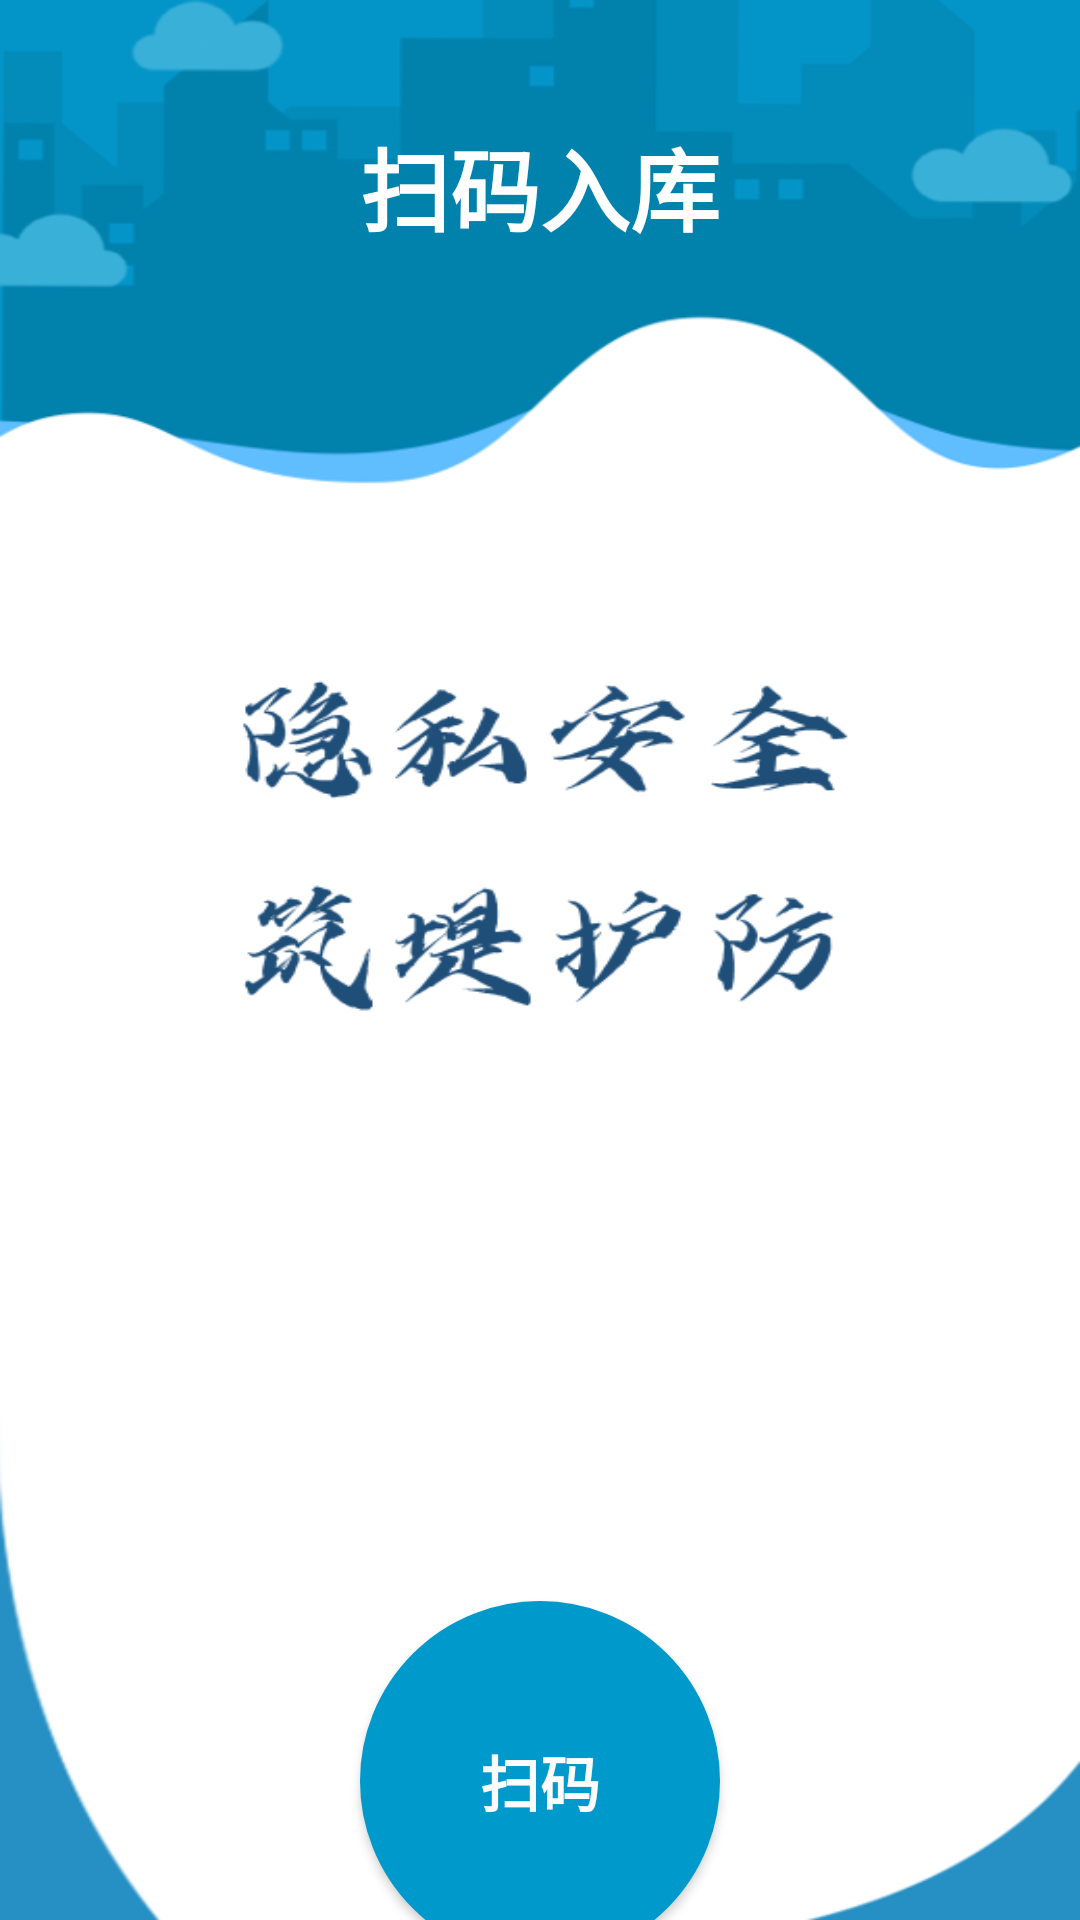

Write the Android layout XML for this screen, with the resource values it uses.
<!-- AndroidManifest.xml: application theme AppTheme.NoTitle_FullScreen -->
<!-- res/layout/fragment_dashboard_admin.xml -->
<?xml version="1.0" encoding="utf-8"?>
<LinearLayout xmlns:android="http://schemas.android.com/apk/res/android"
    xmlns:app="http://schemas.android.com/apk/res-auto"
    xmlns:tools="http://schemas.android.com/tools"
    android:layout_width="match_parent"
    android:layout_height="match_parent"
    android:background="@drawable/bg_4"
    android:orientation="vertical"
    tools:context=".admin_ui.ui.in.HomeFragment">

    <TextView
        android:layout_marginTop="40dp"
        android:layout_width="wrap_content"
        android:layout_height="wrap_content"
        android:layout_gravity="center"
        android:text="扫码入库"
        android:textStyle="bold"
        android:textColor="@color/white"
        android:textSize="30dp"></TextView>

    <TextView
        android:layout_width="match_parent"
        android:layout_height="450dp">

    </TextView>

    <Button
        android:id="@+id/out_scan"
        android:layout_width="120dp"
        android:layout_height="120dp"
        android:layout_gravity="center"
        android:background="@drawable/button_circle"
        android:gravity="center"
        android:text="扫码"
        android:textAllCaps="false"
        android:textColor="#fcfcfc"
        android:textSize="20dp"
        android:textStyle="bold"
        tools:layout_editor_absoluteX="140dp"
        tools:layout_editor_absoluteY="560dp" />

</LinearLayout>
<!-- resources referenced by this layout -->
<resources>
  <color name="white">#FFFFFFFF</color>
  <!-- drawable bg_4: png bitmap (drawable, 43721 bytes) -->
  <!-- drawable button_circle (drawable) -->
  <?xml version="1.0" encoding="utf-8"?>
  <shape xmlns:android="http://schemas.android.com/apk/res/android"
      android:shape="oval">
      <solid android:color="@color/lightblue" />
      <size
          android:width="50dp"
          android:height="50dp" />
      <stroke
          android:width="1dp"
          android:color="@color/lightblue" />
  </shape>
  <style name="AppTheme.NoTitle_FullScreen" parent="Theme.AppCompat.Light.NoActionBar">
          <item name="android:windowNoTitle">true</item>
          <item name="android:windowFullscreen">true</item>
      </style>
  <color name="lightblue">#0099cc</color>
</resources>
